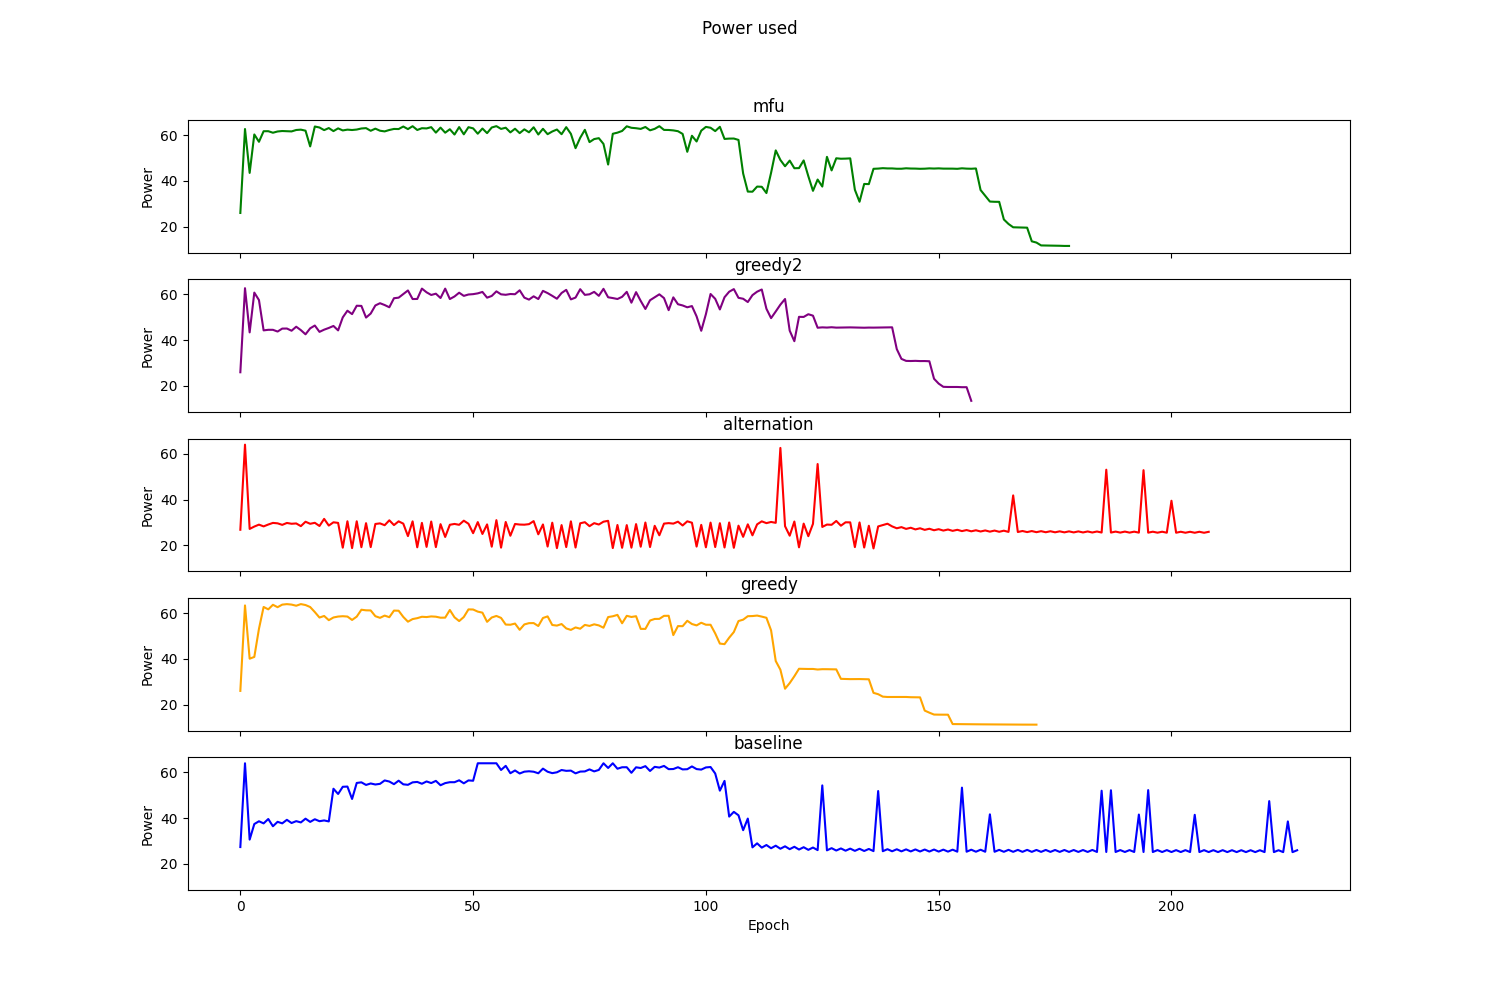

Data behind this chart, as committed beside it:
Epoch, MFU, TemPo, Alternation, Greedy, RoundRobin
0, 25.97, 25.97, 26.77, 25.97, 27.35
1, 62.7, 62.75, 64, 63.36, 64
2, 43.49, 43.42, 27.13, 40.05, 30.6
3, 60.31, 60.82, 28.16, 40.83, 37.42
4, 57.1, 57.56, 29.01, 53.15, 38.62
5, 61.73, 44.29, 28.24, 62.69, 37.7
6, 61.74, 44.55, 29.05, 61.64, 39.62
7, 61.07, 44.54, 29.76, 63.65, 36.44
8, 61.62, 43.78, 29.58, 62.59, 38.38
9, 61.82, 45.08, 28.91, 63.71, 37.72
10, 61.74, 45.11, 29.74, 63.93, 39.26
11, 61.65, 44.14, 29.39, 63.73, 37.86
12, 62.27, 45.9, 29.52, 63.23, 38.68
13, 62.42, 44.4, 28.35, 63.94, 38.12
14, 61.97, 42.58, 30.27, 63.53, 39.76
15, 55.08, 45.19, 29.38, 62.66, 38.35
16, 63.79, 46.41, 29.81, 60.45, 39.51
17, 63.36, 43.65, 28.41, 58.06, 38.65
18, 62.21, 44.61, 31.52, 58.75, 38.99
19, 63.11, 45.36, 28.6, 56.91, 38.55
20, 61.78, 46.23, 30.03, 58.09, 52.86
21, 62.98, 44.3, 29.77, 58.49, 50.57
22, 62.07, 49.98, 18.92, 58.64, 53.71
23, 62.42, 52.9, 30.49, 58.49, 53.81
24, 62.26, 51.41, 18.72, 57.01, 48.39
25, 62.46, 55.08, 30.48, 58.46, 55.39
26, 62.93, 55, 19.12, 61.47, 55.66
27, 63.08, 49.9, 29.65, 61.22, 54.52
28, 61.93, 51.65, 19.17, 61.17, 55.17
29, 62.86, 55.2, 29.29, 58.65, 54.71
30, 61.95, 56.18, 29.55, 57.93, 55
31, 61.65, 55.38, 28.75, 58.91, 56.49
32, 62.27, 54.41, 30.89, 58.21, 56.01
33, 62.73, 58.36, 28.81, 61.1, 54.86
34, 62.68, 58.61, 30.45, 61.04, 56.38
35, 63.79, 60.21, 29.44, 58.33, 54.79
36, 62.66, 61.77, 23.99, 56.25, 54.58
37, 63.93, 58.01, 30.45, 57.39, 55.65
38, 62.27, 58.04, 19.08, 57.79, 55.84
39, 63.05, 62.58, 29.78, 58.4, 55.04
40, 62.96, 60.95, 19.26, 58.27, 56.05
41, 63.51, 59.79, 30.37, 58.55, 55.34
42, 61.12, 60.35, 19.16, 58.43, 56.3
43, 63.31, 58.45, 29.21, 57.99, 54.39
44, 61.09, 62.57, 23.61, 58.02, 55.32
45, 62.6, 58.01, 28.95, 61.36, 55.72
46, 60.28, 59.13, 29.31, 58.17, 55.71
47, 63.54, 60.78, 28.93, 56.52, 56.55
48, 60.38, 59.39, 30.73, 58.29, 55.23
49, 63.49, 59.99, 29.4, 61.63, 56.5
50, 62.98, 60.15, 25.27, 61.58, 56.35
51, 60.64, 60.49, 30.11, 60.65, 64
52, 62.9, 61.11, 24.92, 60.2, 64
53, 60.9, 58.61, 29.1, 56.18, 64
54, 63.36, 59.36, 19.35, 58.08, 64
55, 63.95, 61.37, 30.97, 58.76, 64
56, 62.74, 60.07, 18.93, 57.9, 61.07
57, 63.26, 59.87, 30.17, 54.99, 62.87
58, 61.22, 60.2, 24.15, 54.91, 59.65
59, 62.82, 60.11, 29.29, 55.42, 60.85
... 168 more rows
